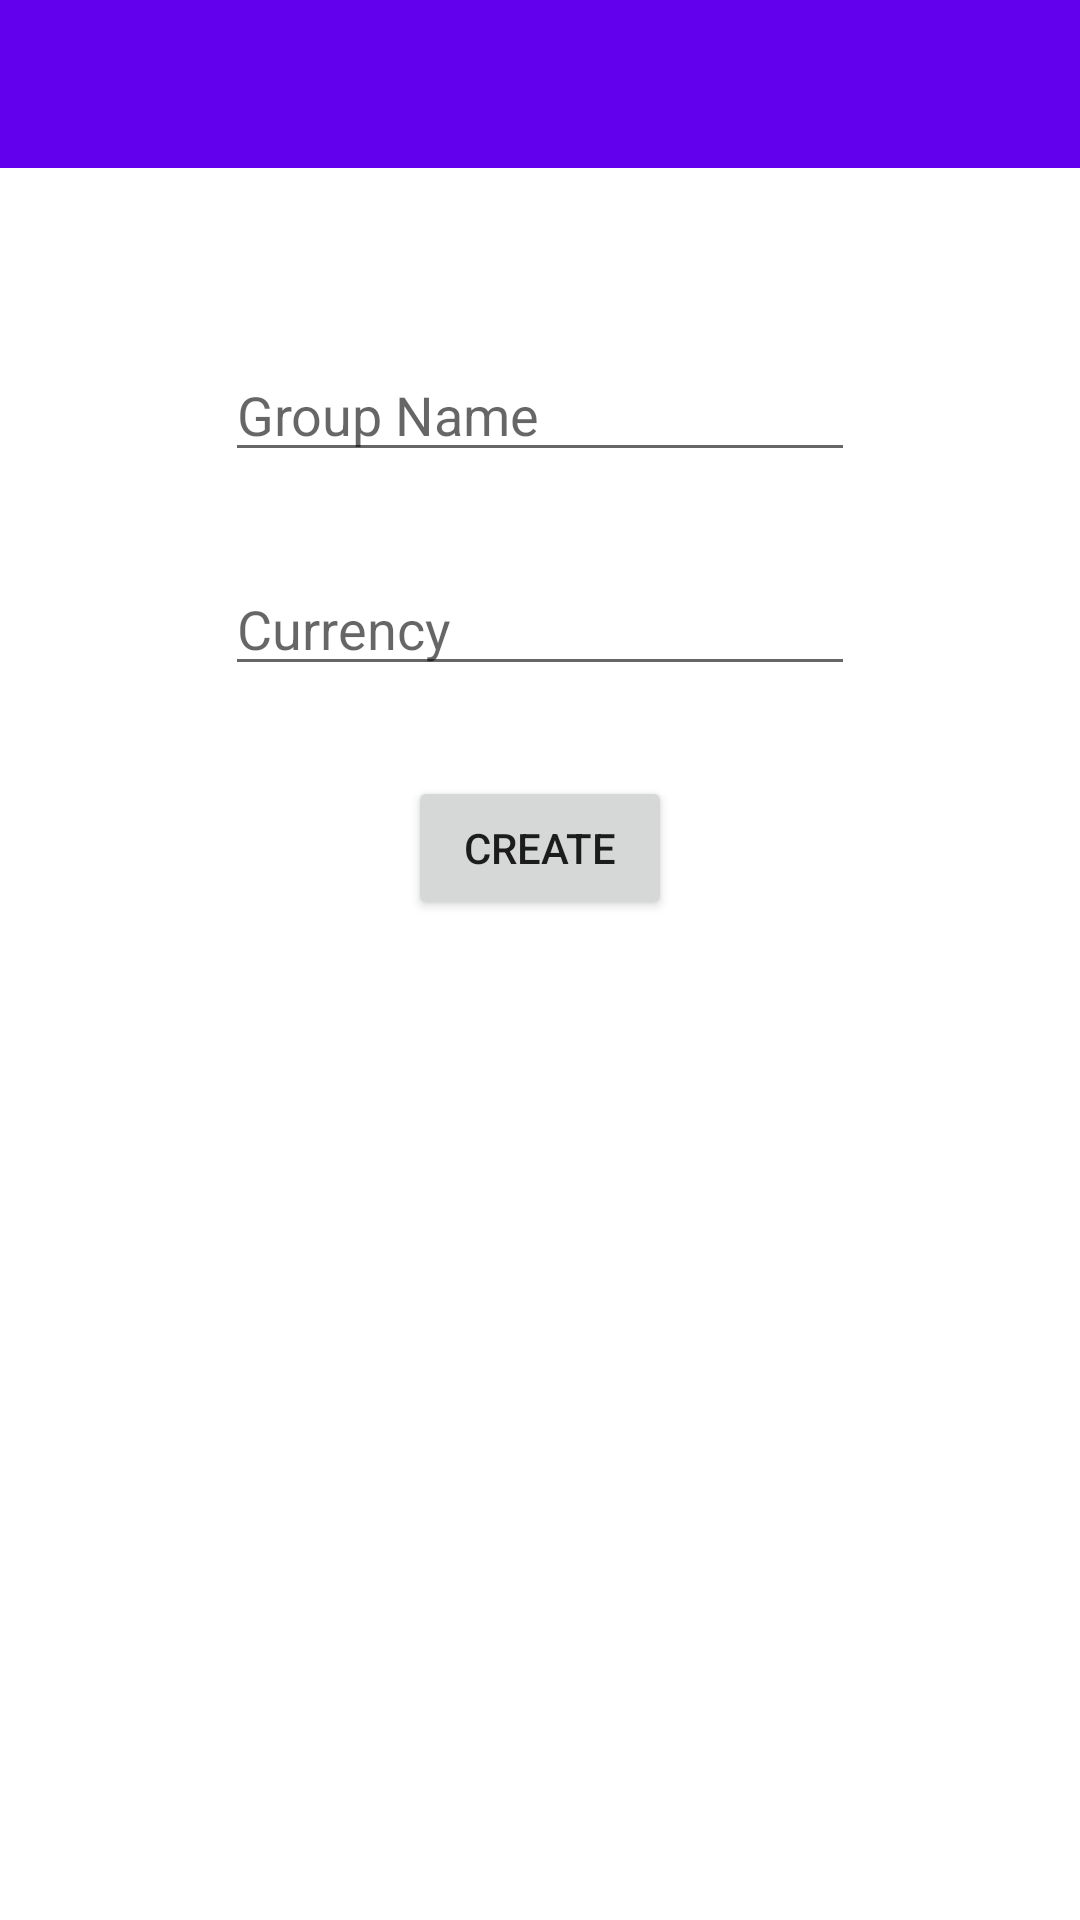

Reconstruct the res/layout file that produces this screen, plus the resources it refers to.
<!-- AndroidManifest.xml: application theme Theme.DWBillApp -->
<!-- res/layout/activity_add_group.xml -->
<?xml version="1.0" encoding="utf-8"?>
<RelativeLayout xmlns:android="http://schemas.android.com/apk/res/android"
    xmlns:app="http://schemas.android.com/apk/res-auto"
    xmlns:tools="http://schemas.android.com/tools"
    android:layout_width="match_parent"
    android:layout_height="match_parent"
    tools:context=".AddGroup">

    <androidx.appcompat.widget.Toolbar
        android:id="@+id/toolbarAddGroup"
        android:layout_width="match_parent"
        android:layout_height="wrap_content"
        android:background="?attr/colorPrimary"
        android:minHeight="?attr/actionBarSize"
        android:theme="@style/ThemeOverlay.AppCompat.Dark.ActionBar" />

    <EditText
        android:id="@+id/etGroupName"
        android:layout_width="wrap_content"
        android:layout_height="wrap_content"
        android:ems="10"
        android:hint="Group Name"
        android:inputType="textPersonName"
        app:layout_constraintBottom_toBottomOf="parent"
        app:layout_constraintEnd_toEndOf="parent"
        app:layout_constraintHorizontal_bias="0.497"
        app:layout_constraintStart_toStartOf="parent"
        app:layout_constraintTop_toTopOf="parent"
        app:layout_constraintVertical_bias="0.12"
        android:layout_below="@+id/toolbarAddGroup"
        android:layout_centerInParent="true"
        android:layout_marginTop="60dp"/>

    <EditText
        android:id="@+id/etCurrency"
        android:layout_width="wrap_content"
        android:layout_height="wrap_content"
        android:layout_marginTop="30dp"
        android:ems="10"
        android:hint="Currency"
        android:inputType="textPersonName"
        app:layout_constraintBottom_toBottomOf="parent"
        app:layout_constraintEnd_toEndOf="parent"
        app:layout_constraintHorizontal_bias="0.497"
        app:layout_constraintStart_toStartOf="parent"
        app:layout_constraintTop_toBottomOf="@+id/etGroupName"
        app:layout_constraintVertical_bias="0.0"
        android:layout_below="@+id/etGroupName"
        android:layout_centerInParent="true" />

    <Button
        android:id="@+id/btnCreateGroup"
        android:layout_width="wrap_content"
        android:layout_height="wrap_content"
        android:text="Create"
        app:layout_constraintBottom_toBottomOf="parent"
        app:layout_constraintEnd_toEndOf="parent"
        app:layout_constraintStart_toStartOf="parent"
        app:layout_constraintTop_toBottomOf="@+id/etCurrency"
        app:layout_constraintVertical_bias="0.062"
        android:layout_below="@+id/etCurrency"
        android:layout_centerInParent="true"
        android:layout_marginTop="30dp"/>
</RelativeLayout>
<!-- resources referenced by this layout -->
<resources>
  <style name="Theme.DWBillApp" parent="Theme.MaterialComponents.DayNight.NoActionBar">
          
          <item name="colorPrimary">@color/purple_500</item>
          <item name="colorPrimaryVariant">@color/purple_700</item>
          <item name="colorOnPrimary">@color/white</item>
          
          <item name="colorSecondary">@color/teal_200</item>
          <item name="colorSecondaryVariant">@color/teal_700</item>
          <item name="colorOnSecondary">@color/black</item>
          
          <item name="android:statusBarColor" tools:targetApi="l">?attr/colorPrimaryVariant</item>
          
      </style>
  <!-- not gathered from this repository: default colours our renderer supplied (Android Studio template values) -->
  <color name="purple_500">#FF6200EE</color>
  <color name="purple_700">#FF3700B3</color>
  <color name="teal_200">#FF03DAC5</color>
  <color name="teal_700">#FF018786</color>
  <color name="black">#FF000000</color>
  <color name="white">#FFFFFFFF</color>
</resources>
